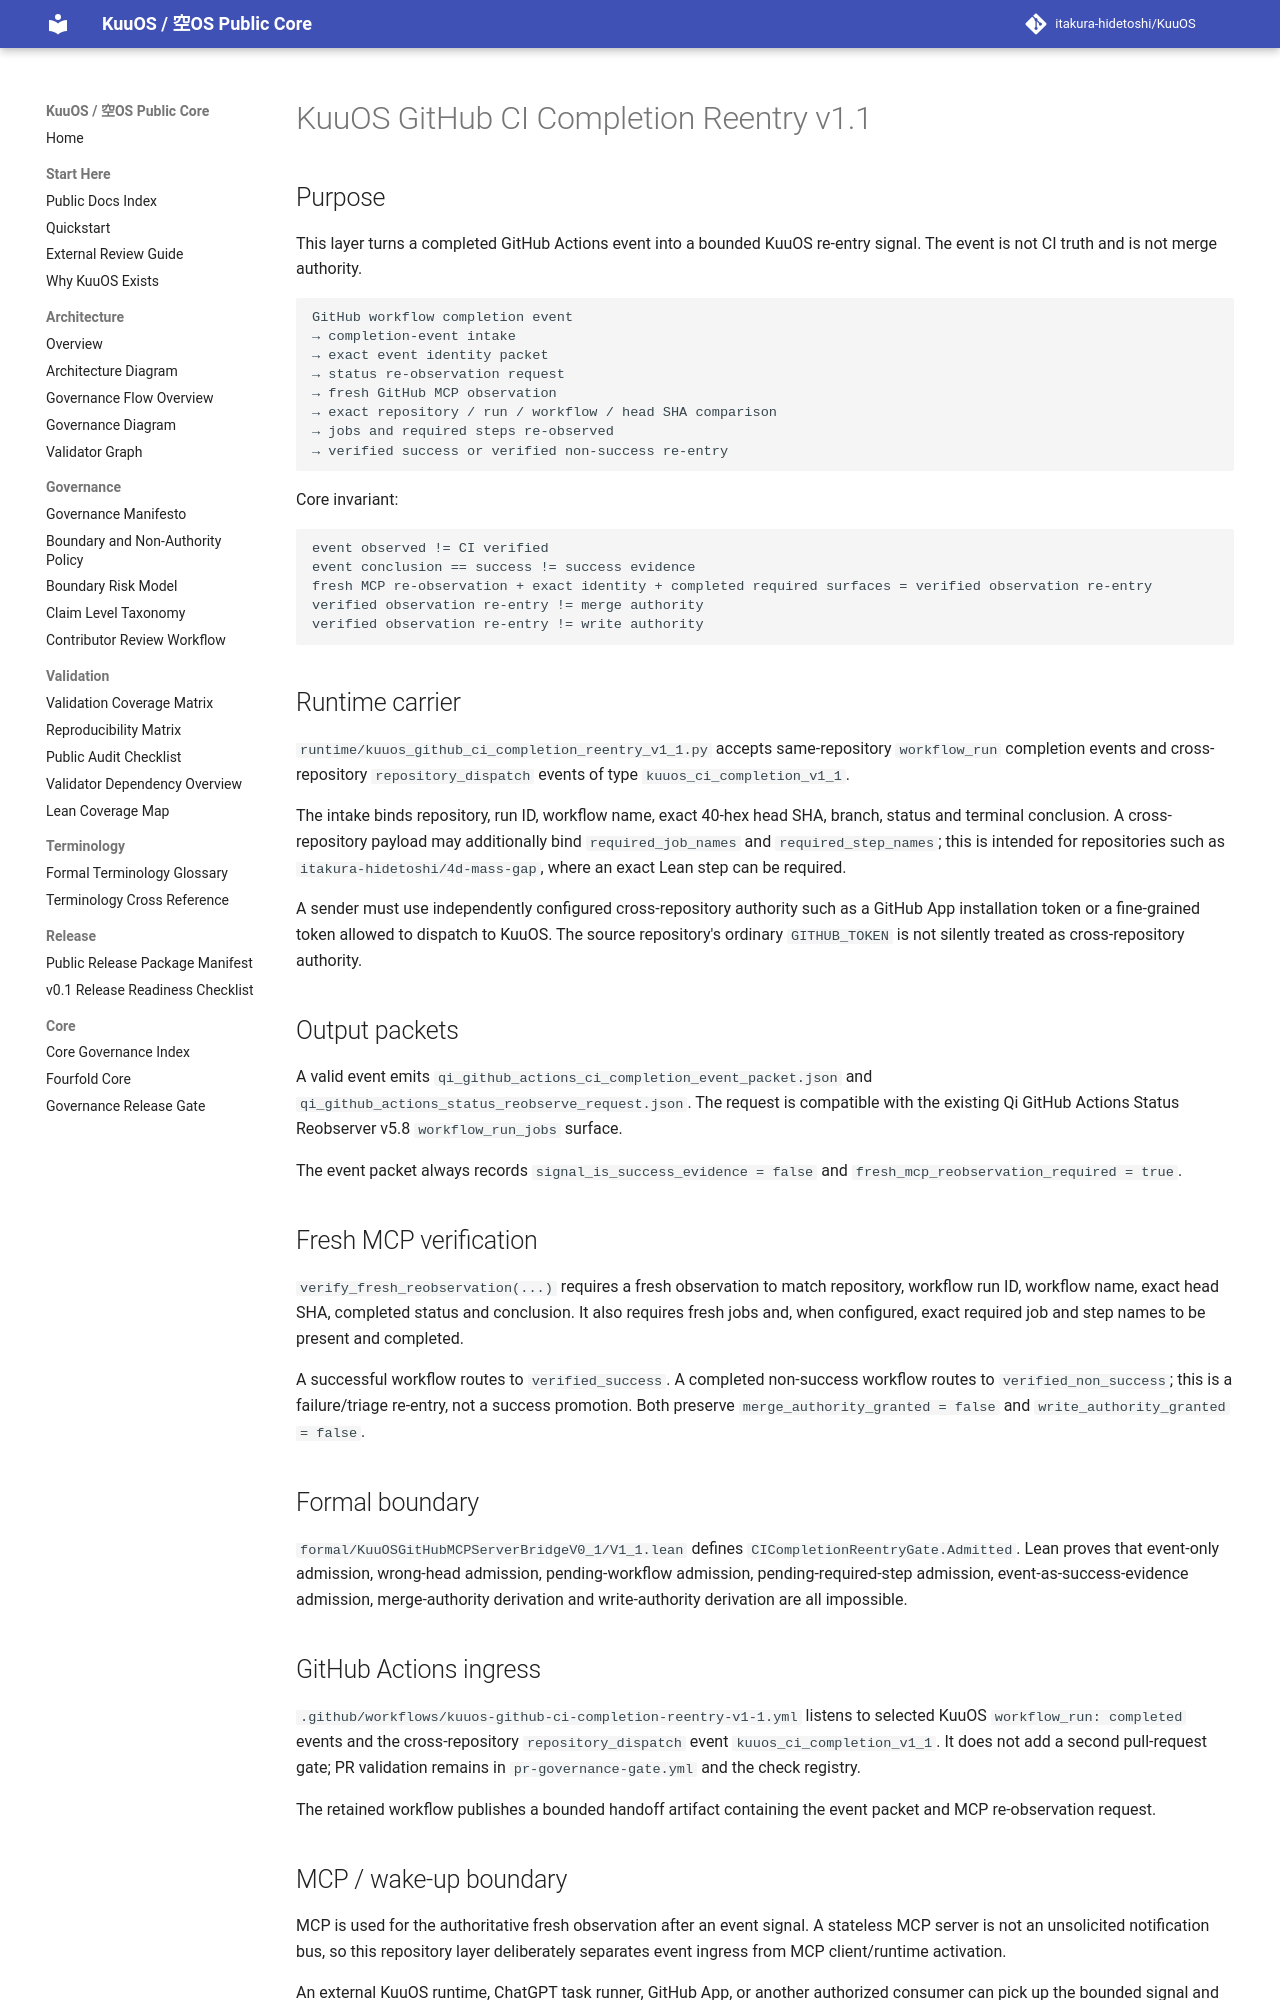

repository: itakura-hidetoshi/KuuOS · page: KUUOS_GITHUB_CI_COMPLETION_REENTRY_v1_1/index.html · generator: mkdocs

# KuuOS GitHub CI Completion Reentry v1.1

## Purpose

This layer turns a completed GitHub Actions event into a bounded KuuOS re-entry signal. The event is not CI truth and is not merge authority.

```text
GitHub workflow completion event
→ completion-event intake
→ exact event identity packet
→ status re-observation request
→ fresh GitHub MCP observation
→ exact repository / run / workflow / head SHA comparison
→ jobs and required steps re-observed
→ verified success or verified non-success re-entry
```

Core invariant:

```text
event observed != CI verified
event conclusion == success != success evidence
fresh MCP re-observation + exact identity + completed required surfaces = verified observation re-entry
verified observation re-entry != merge authority
verified observation re-entry != write authority
```

## Runtime carrier

`runtime/kuuos_github_ci_completion_reentry_v1_1.py` accepts same-repository `workflow_run` completion events and cross-repository `repository_dispatch` events of type `kuuos_ci_completion_v1_1`.

The intake binds repository, run ID, workflow name, exact 40-hex head SHA, branch, status and terminal conclusion. A cross-repository payload may additionally bind `required_job_names` and `required_step_names`; this is intended for repositories such as `itakura-hidetoshi/4d-mass-gap`, where an exact Lean step can be required.

A sender must use independently configured cross-repository authority such as a GitHub App installation token or a fine-grained token allowed to dispatch to KuuOS. The source repository's ordinary `GITHUB_TOKEN` is not silently treated as cross-repository authority.

## Output packets

A valid event emits `qi_github_actions_ci_completion_event_packet.json` and `qi_github_actions_status_reobserve_request.json`. The request is compatible with the existing Qi GitHub Actions Status Reobserver v5.8 `workflow_run_jobs` surface.

The event packet always records `signal_is_success_evidence = false` and `fresh_mcp_reobservation_required = true`.

## Fresh MCP verification

`verify_fresh_reobservation(...)` requires a fresh observation to match repository, workflow run ID, workflow name, exact head SHA, completed status and conclusion. It also requires fresh jobs and, when configured, exact required job and step names to be present and completed.

A successful workflow routes to `verified_success`. A completed non-success workflow routes to `verified_non_success`; this is a failure/triage re-entry, not a success promotion. Both preserve `merge_authority_granted = false` and `write_authority_granted = false`.

## Formal boundary

`formal/KuuOSGitHubMCPServerBridgeV0_1/V1_1.lean` defines `CICompletionReentryGate.Admitted`. Lean proves that event-only admission, wrong-head admission, pending-workflow admission, pending-required-step admission, event-as-success-evidence admission, merge-authority derivation and write-authority derivation are all impossible.

## GitHub Actions ingress

`.github/workflows/kuuos-github-ci-completion-reentry-v1-1.yml` listens to selected KuuOS `workflow_run: completed` events and the cross-repository `repository_dispatch` event `kuuos_ci_completion_v1_1`. It does not add a second pull-request gate; PR validation remains in `pr-governance-gate.yml` and the check registry.

The retained workflow publishes a bounded handoff artifact containing the event packet and MCP re-observation request.
